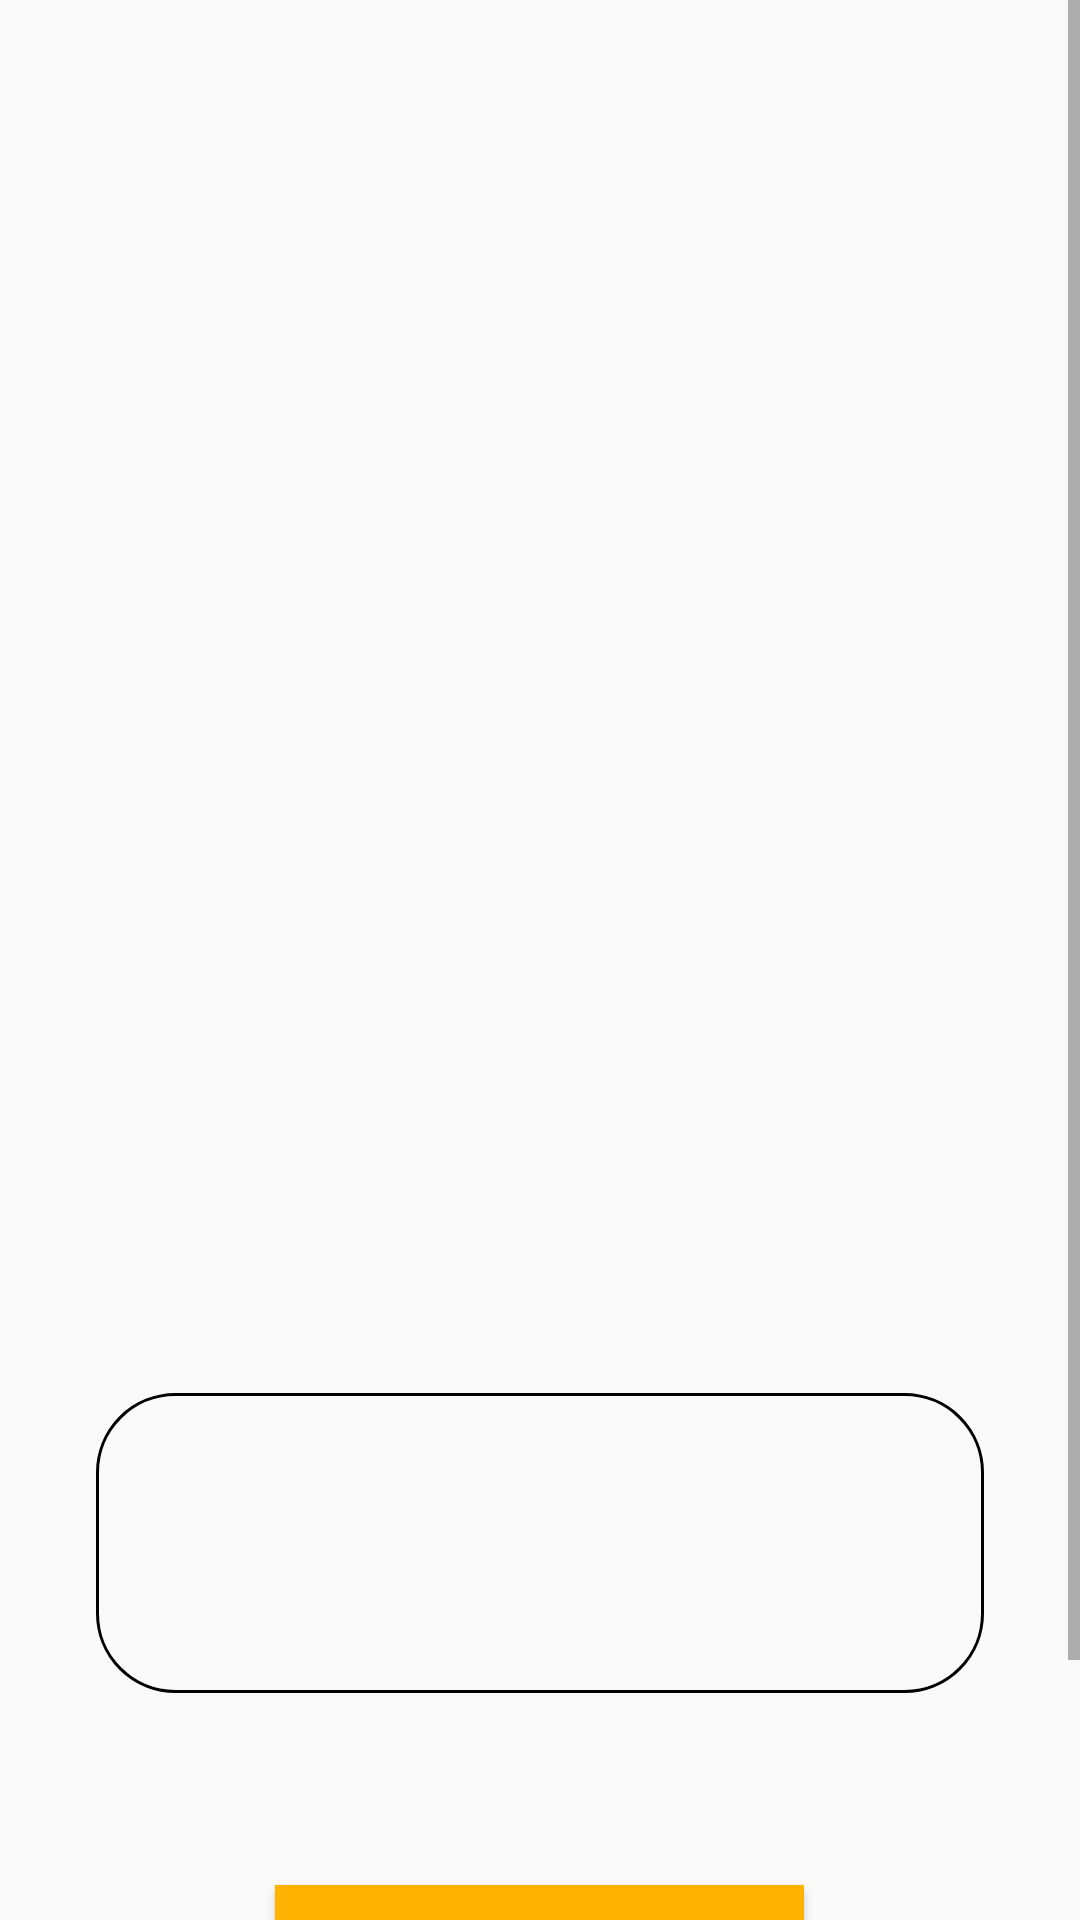

Reconstruct the res/layout file that produces this screen, plus the resources it refers to.
<!-- AndroidManifest.xml: application theme AppTheme -->
<!-- res/layout/activity_result.xml -->
<?xml version="1.0" encoding="utf-8"?>
<ScrollView xmlns:android="http://schemas.android.com/apk/res/android"
    xmlns:tools="http://schemas.android.com/tools"
    android:layout_width="match_parent"
    android:layout_height="match_parent"
    tools:context="com.example.android.quizappbikes.ResultActivity">

    <RelativeLayout
        android:layout_width="match_parent"
        android:layout_height="wrap_content"
        android:paddingBottom="@dimen/relative_layout_margin_bottom"
        android:paddingTop="@dimen/relative_layout_margin_top">

        <TextView
            android:id="@+id/result_header"
            style="@style/result_header_style" />

        <ImageView
            android:id="@+id/result_image"
            style="@style/result_image_style"
            android:layout_below="@+id/result_header" />

        <TextView
            android:id="@+id/answer_text_view"
            style="@style/result_text_view_style"
            android:layout_below="@+id/result_image"
            android:layout_centerHorizontal="true"
            android:layout_marginTop="@dimen/margin_top" />

        <Button
            android:id="@+id/bt_go_back"
            style="@style/restart_button_style"
            android:layout_below="@+id/answer_text_view"
            android:onClick="restartQuiz"
            android:text="@string/restart_quiz" />
    </RelativeLayout>
</ScrollView>
<!-- resources referenced by this layout -->
<resources>
  <dimen name="margin_top">64dp</dimen>
  <dimen name="relative_layout_margin_bottom">32dp</dimen>
  <dimen name="relative_layout_margin_top">32dp</dimen>
  <string name="restart_quiz">Take the quiz again</string>
  <style name="result_header_style">
          <item name="android:layout_width">wrap_content</item>
          <item name="android:layout_height">wrap_content</item>
          <item name="android:layout_centerHorizontal">true</item>
          <item name="android:gravity">center_horizontal</item>
          <item name="android:layout_marginTop">@dimen/margin_top</item>
          <item name="android:layout_marginLeft">@dimen/margin_left_side</item>
          <item name="android:layout_marginRight">@dimen/margin_right</item>
          <item name="android:textSize">@dimen/text_size_2</item>
      </style>
  <style name="result_image_style">
          <item name="android:layout_width">@dimen/result_image_width</item>
          <item name="android:layout_height">@dimen/result_image_height</item>
          <item name="android:layout_marginTop">@dimen/margin_top_2</item>
          <item name="android:layout_marginLeft">@dimen/margin_left_side</item>
          <item name="android:layout_marginRight">@dimen/margin_right</item>
          <item name="android:layout_centerInParent">true</item>
      </style>
  <style name="result_text_view_style">
          <item name="android:layout_width">@dimen/result_text_view_width</item>
          <item name="android:layout_height">@dimen/result_text_view_height</item>
          <item name="android:layout_marginLeft">@dimen/margin_left_side</item>
          <item name="android:layout_marginRight">@dimen/margin_right</item>
          <item name="android:layout_marginTop">@dimen/margin_top_2</item>
          <item name="android:layout_marginBottom">@dimen/margin_bottom_2</item>
          <item name="android:layout_centerHorizontal">true</item>
          <item name="android:background">@drawable/shape</item>
          <item name="android:gravity">center_horizontal</item>
          <item name="android:textSize">@dimen/text_size</item>
      </style>
  <style name="AppTheme" parent="Theme.AppCompat.Light.DarkActionBar">
          
          <item name="colorPrimary">@color/colorPrimary</item>
          <item name="colorPrimaryDark">@color/colorPrimaryDark</item>
          <item name="colorAccent">@color/colorAccent</item>
      </style>
  <dimen name="margin_top_2">32dp</dimen>
  <dimen name="margin_bottom_2">32dp</dimen>
  <dimen name="margin_left_side">32dp</dimen>
  <dimen name="margin_right">32dp</dimen>
  <dimen name="padding_right">16dp</dimen>
  <dimen name="padding_left">16dp</dimen>
  <color name="colorAccent">#ffb300</color>
  <dimen name="line_spacing">4sp</dimen>
  <color name="colorPrimaryDark">#4e342e</color>
  <dimen name="text_size_2">24sp</dimen>
  <dimen name="result_image_width">240dp</dimen>
  <dimen name="result_image_height">240dp</dimen>
  <dimen name="result_text_view_width">500dp</dimen>
  <dimen name="result_text_view_height">100dp</dimen>
  <!-- drawable shape (drawable) -->
  <?xml version="1.0" encoding="utf-8"?>
  <shape xmlns:android="http://schemas.android.com/apk/res/android"
      android:shape="rectangle">
  
      <corners android:radius="26dp" />
      <stroke
          android:width="1dp"
          android:color="@android:color/black" />
      <solid android:color="@color/text_white_banner" />
  
  </shape>
  <dimen name="text_size">16sp</dimen>
  <color name="colorPrimary">#795548</color>
</resources>
